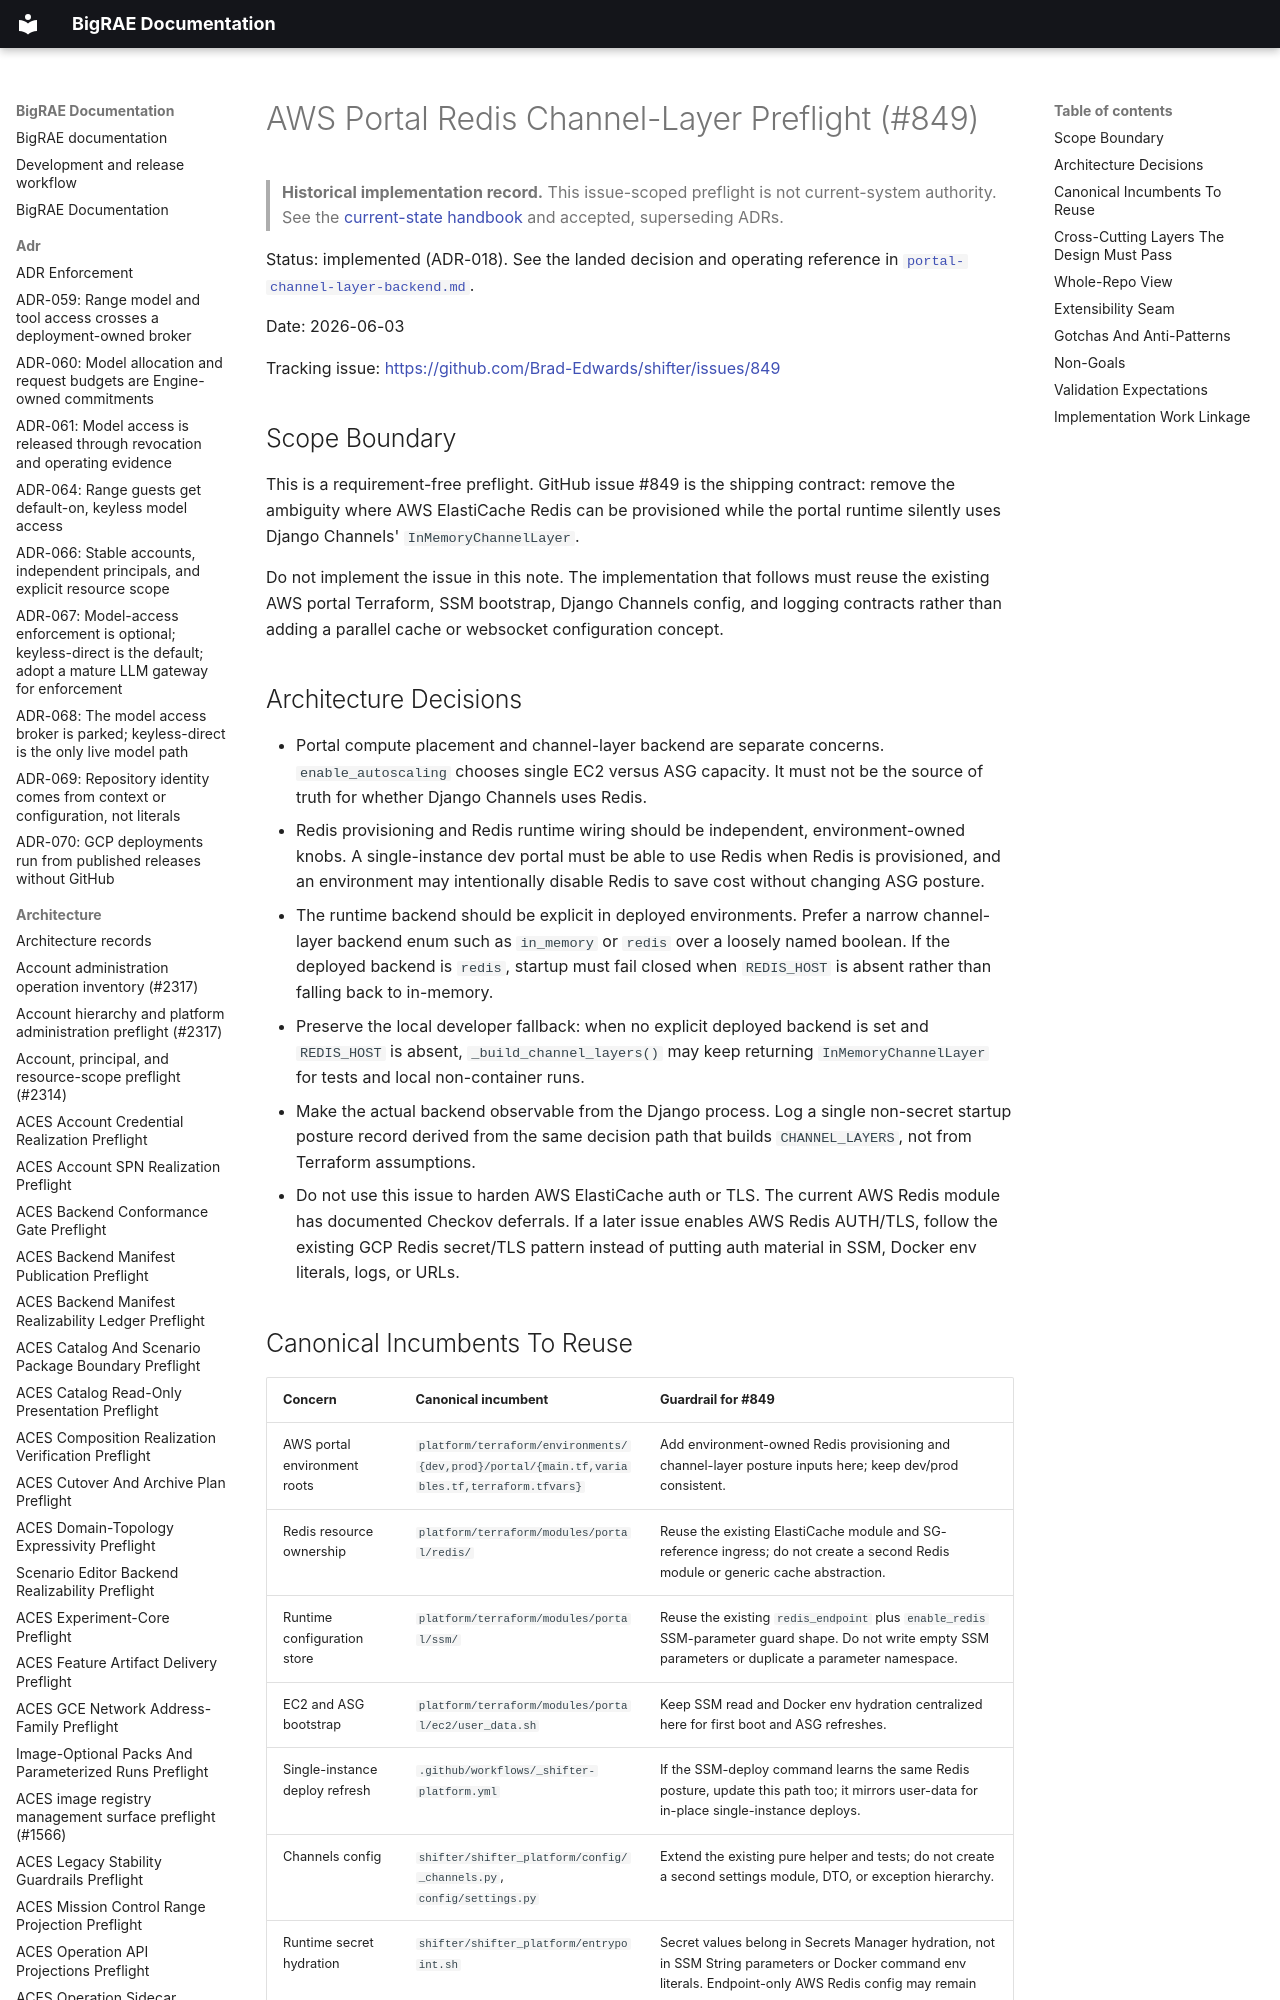

repository: Brad-Edwards/bigrae · page: architecture/aws-portal-redis-channel-layer-preflight-849/index.html · generator: mkdocs

# AWS Portal Redis Channel-Layer Preflight (#849)

> **Historical implementation record.** This issue-scoped preflight is not current-system authority. See the [current-state handbook](../technical/architecture.md) and accepted, superseding ADRs.


Status: implemented (ADR-018). See the landed decision and operating reference
in [`portal-channel-layer-backend.md`](portal-channel-layer-backend.md).

Date: 2026-06-03

Tracking issue: <https://github.com/Brad-Edwards/shifter/issues/849>

## Scope Boundary

This is a requirement-free preflight. GitHub issue #849 is the shipping
contract: remove the ambiguity where AWS ElastiCache Redis can be provisioned
while the portal runtime silently uses Django Channels'
`InMemoryChannelLayer`.

Do not implement the issue in this note. The implementation that follows must
reuse the existing AWS portal Terraform, SSM bootstrap, Django Channels config,
and logging contracts rather than adding a parallel cache or websocket
configuration concept.
